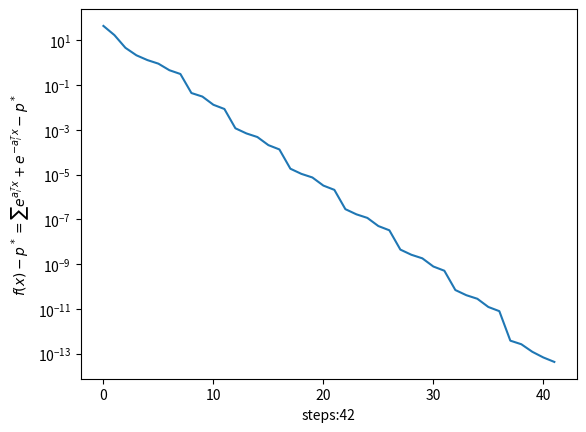
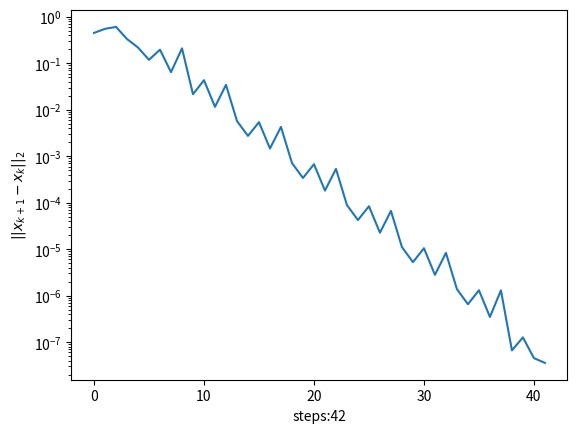

Write the Python code that produced these figures, in order.
import numpy as np
import matplotlib.pyplot as plt


class Gradient:
    def __init__(
        self, A: np.array, x0: np.array, alpha: float, beta: float, eta: float
    ):
        self.A = A
        self.x0 = x0
        self.alpha = alpha
        self.beta = beta
        self.eta = eta
        self.x = x0
        self.x_his = []
        self.f_his = []
        self.step_length_his = []
        self.f_opt = 2 * A.shape[1]
        self.total_steps = 0

    def f(self, x: np.array):
        return np.sum(np.exp(self.A.T @ x) + np.exp(-self.A.T @ x))

    def df(self, x: np.array):
        return self.A @ (np.exp(self.A.T @ x) - np.exp(-self.A.T @ x))

    def step(self):
        t = 1.0
        dx = self.df(self.x)
        dxdx = np.dot(dx, dx)
        if dxdx < self.eta * self.eta:
            return False
        cur = self.f(self.x)
        while self.f(self.x - t * dx) > cur - self.alpha * t * dxdx:
            t = self.beta * t
        self.x -= t * dx
        self.x_his.append(self.x)
        cur = self.f(self.x)
        self.f_his.append(cur - self.f_opt)
        self.step_length_his.append(np.linalg.norm(t * dx, ord=2))
        self.total_steps += 1
        return True

    def descend(self):
        while self.step():
            # print(self.x)
            pass

    def plot_f(self):
        plt.figure()
        plt.plot(range(len(self.f_his)), self.f_his)
        ax = plt.gca()
        ax.set_xlabel(f"steps:{len(self.f_his)}")
        ax.set_ylabel(r"$f(x)-p^*=\sum e^{a_i^Tx}+e^{-a_i^Tx}-p^*$")
        ax.set_yscale("log")
        plt.show()

    def plot_step_length(self):
        plt.figure()
        plt.plot(range(len(self.step_length_his)), self.step_length_his)
        ax = plt.gca()
        ax.set_xlabel(f"steps:{len(self.f_his)}")
        ax.set_ylabel(r"$||x_{k+1}-x_{k}||_2$")
        ax.set_yscale("log")
        plt.show()


def start(alpha, beta):
    np.random.seed(1919810)
    m = 10  # col
    n = 5  # row
    A = np.random.randn(n, m)
    # print(A)
    x0 = np.array([1.0] * n)
    # print(x0)
    gd = Gradient(A, x0, alpha, beta, eta=1e-6)
    gd.descend()
    gd.plot_f()
    gd.plot_step_length()


if __name__ == "__main__":
    # np.random.seed(2023)
    # A = np.random.randn(3, 3)
    # x0 = np.array([1.0, 1.0, 1.0]).T
    # print(A @ x0)

    start(0.6, 0.8)
